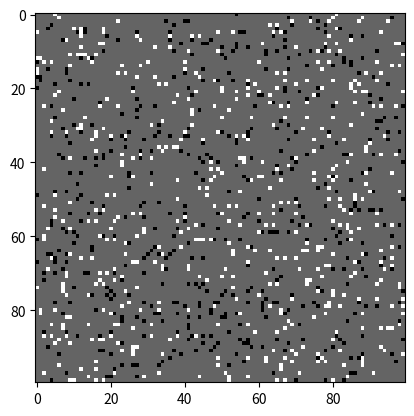

Recreate this plot in Python.
import random

from PIL import Image
import numpy as np
import matplotlib.pyplot as plt


class AddPepperNoise:
    def __init__(self, snr: float, p: float):
        assert isinstance(snr, float) and isinstance(p, float)
        self.snr = snr
        self.p = p

    def __call__(self, img: Image.Image) -> Image.Image:
        if random.uniform(0, 1) < self.p:
            img_: np.ndarray = np.array(img).copy()
            h, w, c = img_.shape
            signal_percent = self.snr
            snr_percent = 1 - signal_percent
            mask = np.random.choice([0, 1, 2], [h, w, 1], p=[signal_percent, snr_percent / 2, snr_percent / 2])
            mask = np.repeat(mask, 3, axis=2)
            img_[mask == 1] = 0
            img_[mask == 2] = 255
            return Image.fromarray(img_).convert("RGB")
        else:
            return img


if __name__ == "__main__":
    data = np.full( [100, 100, 3],100)
    data=data.astype(dtype= np.ubyte)
    img = Image.fromarray(data).convert("RGB")
    img = AddPepperNoise(0.9, 0.9)(img)
    plt.imshow(img)
    plt.show()
